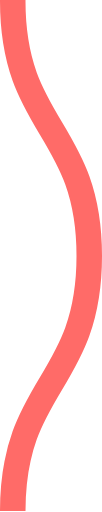
t = 0.00 s
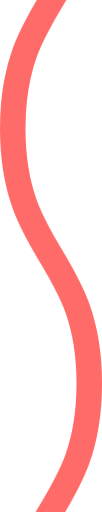
t = 0.08 s
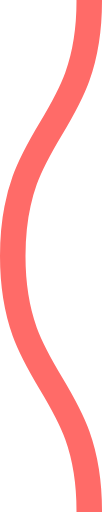
t = 0.15 s
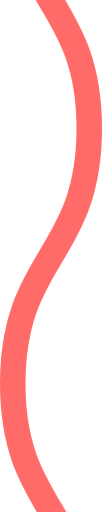
t = 0.23 s

The animated SVG that drew these frames (rendered in a browser with its animation timeline set to each time). Animation: 1 CSS @keyframes rule; one cycle of 0.30 s, repeats indefinitely.

<svg xmlns="http://www.w3.org/2000/svg" xmlns:xlink="http://www.w3.org/1999/xlink" xmlns:ev="http://www.w3.org/2001/xml-events" viewBox="0 0 4 20">

    <path fill="none" stroke="#ff6b68" stroke-width="1" class="st0" d="M0.5,0 c 0,5, 3,5, 3,10 s -3,5,-3,10 c 0,5, 3,5, 3,10 s -3,5,-3,10" />

        <style type="text/css">
        .st0 {
            animation: shift 0.3s linear infinite;
        }
        @keyframes shift {
            from {
                transform: translateY(-20px);
            }
            to {
                transform: translateY(0);
            }
        }
        @media (prefers-reduced-motion: reduce) {
          .st0 {
            animation: none;
          }
        }
        </style>
</svg>
